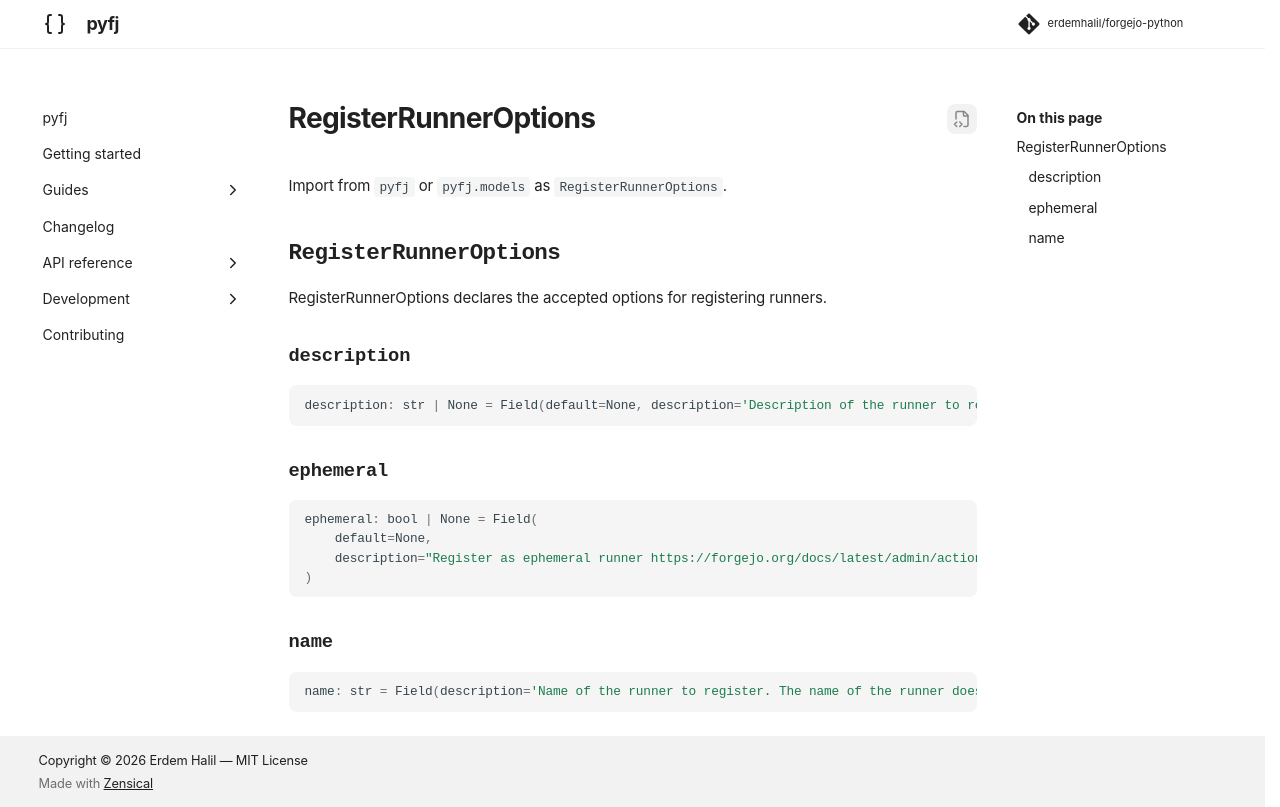

repository: erdemhalil/forgejo-python · page: dev/reference/models/register_runner_options/index.html · generator: mkdocs

---
title: "RegisterRunnerOptions"
description: "RegisterRunnerOptions declares the accepted options for registering runners."
---

# RegisterRunnerOptions

Import from `pyfj` or `pyfj.models` as `RegisterRunnerOptions`.

::: pyfj._generated.models.register_runner_options.RegisterRunnerOptions
